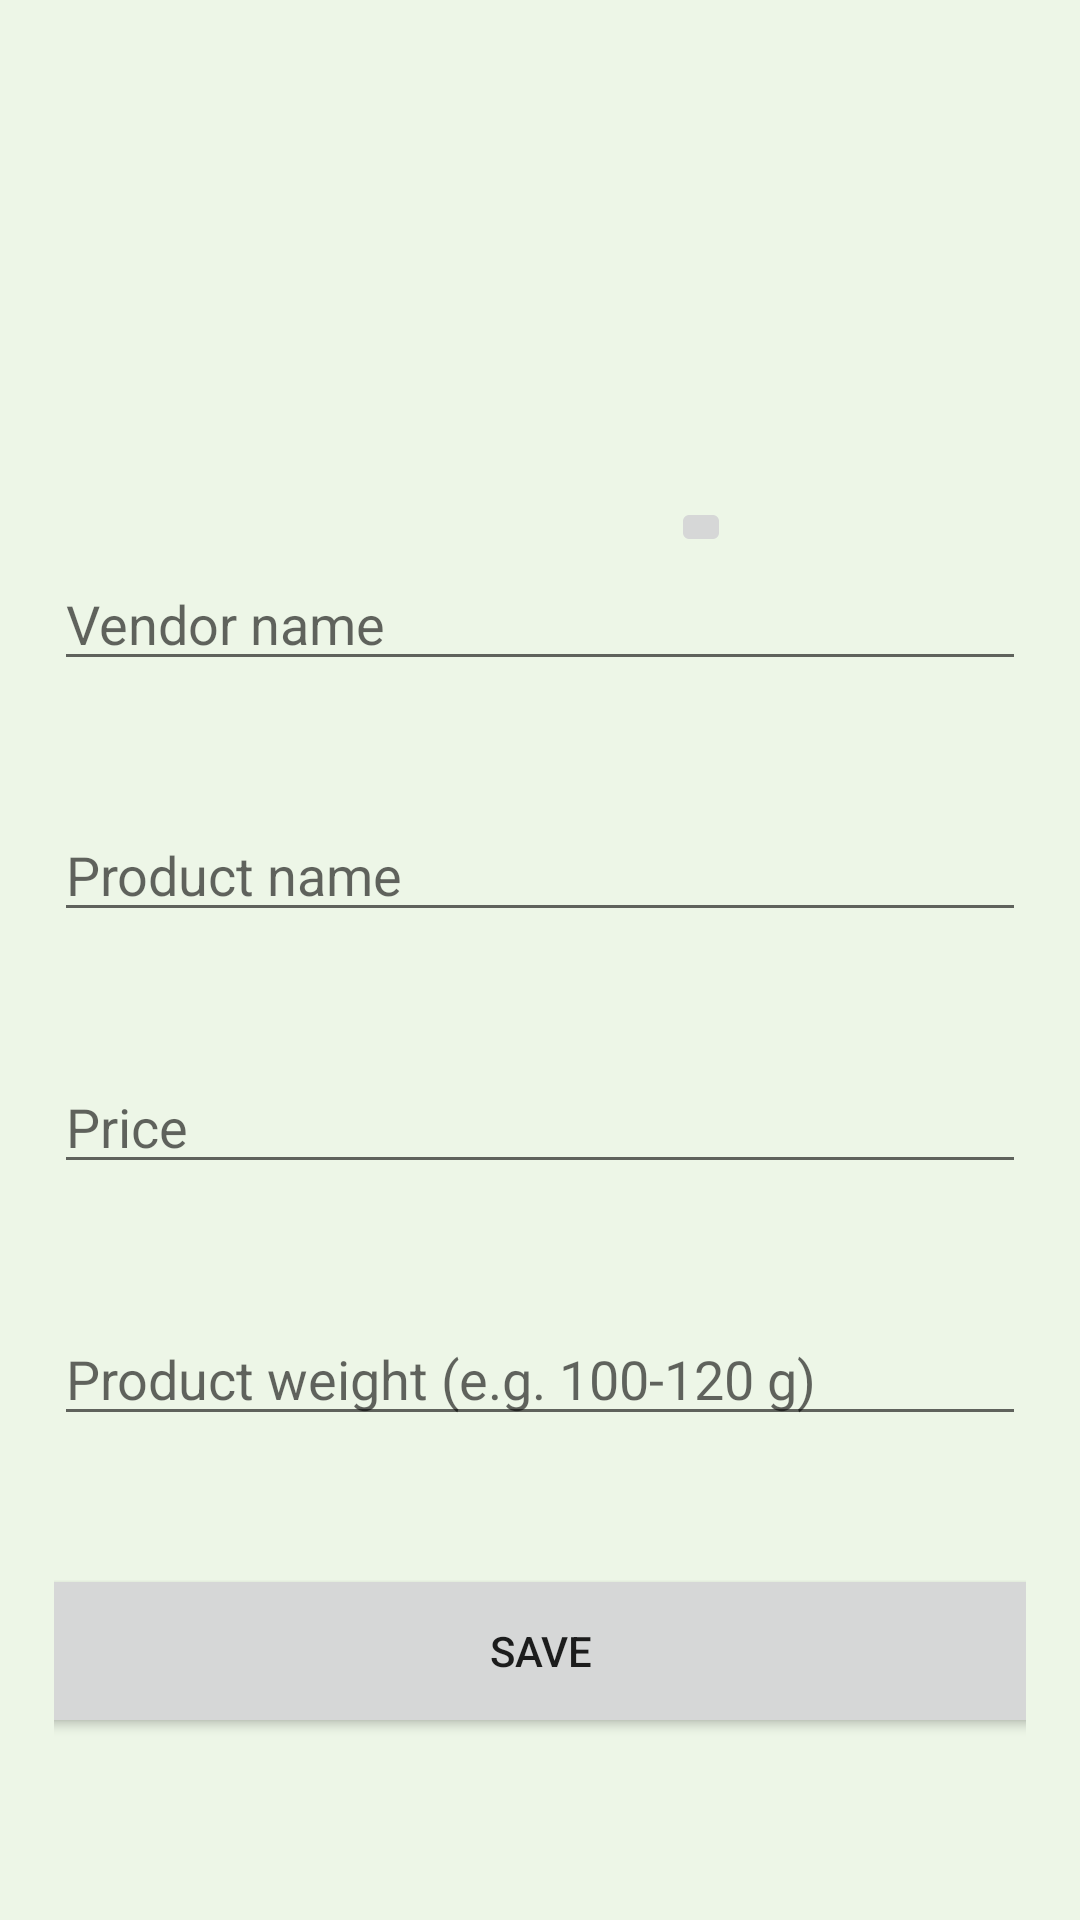

This screen was rendered from an Android layout file. Write that file and the resources it references.
<!-- AndroidManifest.xml: fallback theme Theme.MaterialComponents.DayNight.NoActionBar -->
<!-- res/layout/activity_add_product.xml -->
<?xml version="1.0" encoding="utf-8"?>
<androidx.constraintlayout.widget.ConstraintLayout xmlns:android="http://schemas.android.com/apk/res/android"
    xmlns:app="http://schemas.android.com/apk/res-auto"
    xmlns:tools="http://schemas.android.com/tools"
    android:id="@+id/parent_constraint"
    android:layout_width="match_parent"
    android:layout_height="match_parent"
    android:background="#EDF6E7"
    android:padding="18dp"
    tools:context=".Admin.AddProductActivity">


    <ImageView
        android:id="@+id/imageView3"
        android:layout_width="128dp"
        android:layout_height="128dp"
        android:src="@drawable/ic_baseline_image_24"
        app:layout_constraintBottom_toTopOf="@+id/editTextTextPersonName5"
        app:layout_constraintEnd_toEndOf="parent"
        app:layout_constraintHorizontal_bias="0.498"
        app:layout_constraintStart_toStartOf="parent"
        app:layout_constraintTop_toTopOf="parent"
        app:layout_constraintVertical_bias="0.32" />
    <EditText
        android:id="@+id/edtVendor"
        android:layout_width="0dp"
        android:layout_height="wrap_content"
        android:ems="10"
        android:hint="Vendor name"
        android:inputType="textPersonName"
        app:layout_constraintEnd_toEndOf="parent"
        app:layout_constraintHorizontal_bias="0.5"
        app:layout_constraintStart_toStartOf="parent"
        app:layout_constraintTop_toBottomOf="@+id/imageView3" />

    <EditText
        android:id="@+id/editTextTextPersonName5"
        android:layout_width="0dp"
        android:layout_height="wrap_content"
        android:ems="10"
        android:hint="Product name"
        android:inputType="textPersonName"
        app:layout_constraintBottom_toTopOf="@+id/editTextTextPersonName6"
        app:layout_constraintEnd_toEndOf="parent"
        app:layout_constraintHorizontal_bias="0.5"
        app:layout_constraintStart_toStartOf="parent"
        app:layout_constraintTop_toBottomOf="@+id/edtVendor" />

    <EditText
        android:id="@+id/editTextTextPersonName6"
        android:layout_width="0dp"
        android:layout_height="wrap_content"
        android:ems="10"
        android:hint="Price"
        android:inputType="number"
        app:layout_constraintBottom_toTopOf="@+id/editTextTextPersonName7"
        app:layout_constraintEnd_toEndOf="parent"
        app:layout_constraintHorizontal_bias="0.5"
        app:layout_constraintStart_toStartOf="parent"
        app:layout_constraintTop_toBottomOf="@+id/editTextTextPersonName5" />

    <EditText
        android:id="@+id/editTextTextPersonName7"
        android:layout_width="0dp"
        android:layout_height="wrap_content"
        android:ems="10"
        android:hint="Product weight (e.g. 100-120 g)"
        android:inputType="textPersonName"
        app:layout_constraintBottom_toTopOf="@+id/button7"
        app:layout_constraintEnd_toEndOf="parent"
        app:layout_constraintHorizontal_bias="0.5"
        app:layout_constraintStart_toStartOf="parent"
        app:layout_constraintTop_toBottomOf="@+id/editTextTextPersonName6" />

    <Button
        android:id="@+id/button7"
        android:layout_width="370dp"
        android:layout_height="58dp"
        android:text="SAVE"
        app:layout_constraintBottom_toBottomOf="parent"
        app:layout_constraintEnd_toEndOf="parent"
        app:layout_constraintHorizontal_bias="0.5"
        app:layout_constraintStart_toStartOf="parent"
        app:layout_constraintTop_toBottomOf="@+id/editTextTextPersonName7" />

    <ImageButton
        android:id="@+id/imageButton3"
        android:layout_width="wrap_content"
        android:layout_height="wrap_content"
        android:padding="10dp"
        app:layout_constraintBottom_toBottomOf="@+id/imageView3"
        app:layout_constraintEnd_toEndOf="@+id/imageView3"
        app:srcCompat="@drawable/ic_image" />

    <ProgressBar
        android:id="@+id/progressBar"
        style="?android:attr/progressBarStyle"
        android:layout_width="wrap_content"
        android:layout_height="wrap_content"
        app:layout_constraintBottom_toBottomOf="parent"
        app:layout_constraintEnd_toEndOf="parent"
        app:layout_constraintStart_toStartOf="parent"
        app:layout_constraintTop_toTopOf="parent" />



</androidx.constraintlayout.widget.ConstraintLayout>
<!-- resources referenced by this layout -->
<resources>

</resources>
